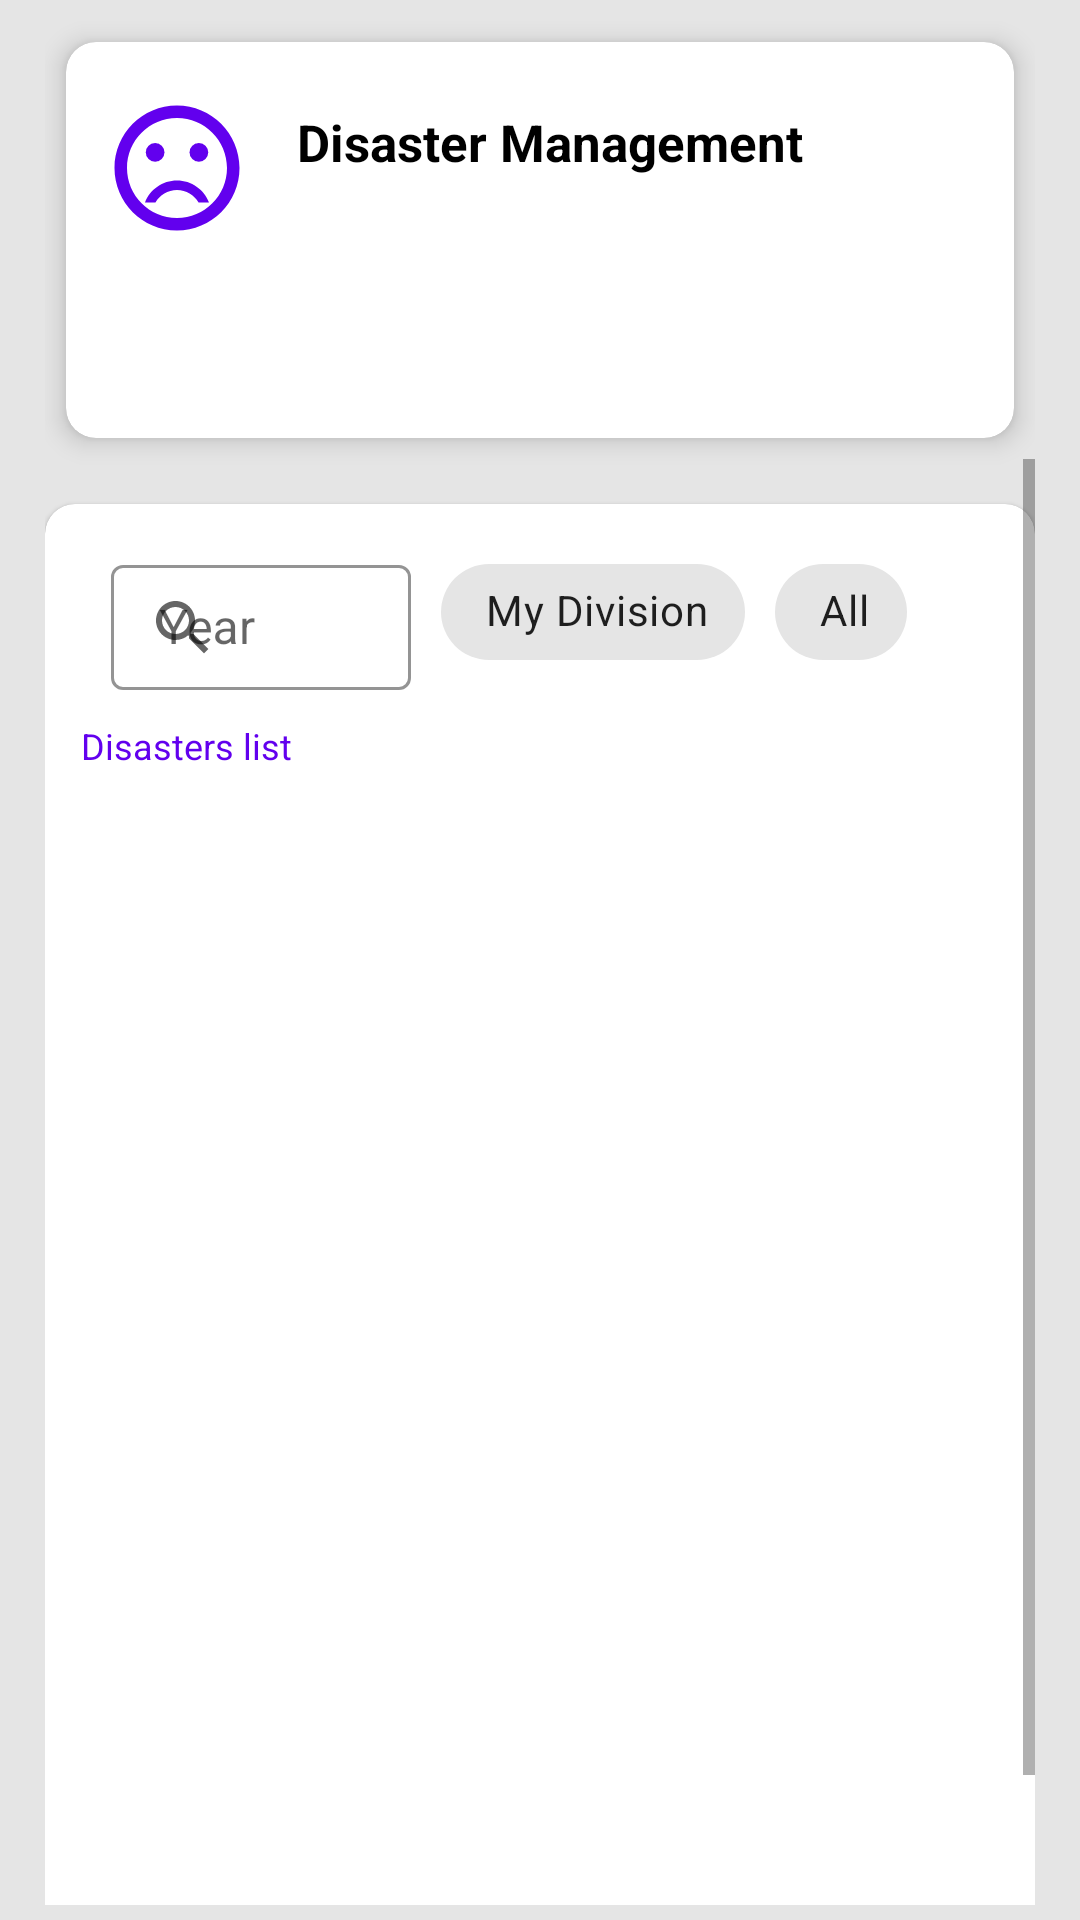

The Android layout XML behind this screen, and the referenced resources:
<!-- AndroidManifest.xml: application theme Theme.GFODApp -->
<!-- res/layout/fragment_add_disaster.xml -->
<?xml version="1.0" encoding="utf-8"?>
<FrameLayout xmlns:android="http://schemas.android.com/apk/res/android"
xmlns:tools="http://schemas.android.com/tools"
xmlns:app="http://schemas.android.com/apk/res-auto"
android:layout_width="match_parent"
android:layout_height="match_parent"
android:background="@color/colorLightGray"
tools:context=".fragment.AddFaultFragment">


<LinearLayout
    xmlns:tools="http://schemas.android.com/tools"
    android:layout_width="match_parent"
    android:layout_height="match_parent"
    android:orientation="vertical"
    android:layout_marginHorizontal="15dp"
    android:layout_marginTop="7dp">

    <com.google.android.material.card.MaterialCardView
        android:layout_width="match_parent"
        android:layout_height="wrap_content"
        android:clickable="false"
        android:focusable="true"
        android:checkable="true"
        app:cardElevation="5dp"
        app:cardCornerRadius="10dp"
        android:layout_margin="7dp"
        android:layout_marginTop="15dp"
        app:contentPadding="12dp">
        <LinearLayout
            android:layout_width="match_parent"
            android:layout_height="wrap_content"
            android:paddingVertical="5dp"
            android:orientation="horizontal">
            
            <LinearLayout
                android:layout_width="match_parent"
                android:layout_height="wrap_content">

                <ImageView
                    android:id="@+id/logoImage"
                    android:layout_width="50dp"
                    android:layout_height="50dp"
                    android:transitionName="logo_image"
                    android:src="@drawable/ic_baseline_sentiment_very_dissatisfied_24"
                    />

                <TextView
                    android:layout_marginHorizontal="15dp"
                    android:id="@+id/logo_name"
                    android:layout_width="wrap_content"
                    android:layout_marginTop="5dp"
                    android:layout_height="wrap_content"
                    android:transitionName="logo_text"
                    android:text="Disaster Management"
                    android:textColor="@color/black"
                    android:textSize="17sp"
                    android:textStyle="bold"
                    android:layout_weight="1"
                    />

            </LinearLayout>
            
        </LinearLayout>

        <LinearLayout
            android:layout_width="match_parent"
            android:layout_height="wrap_content"
            android:layout_marginTop="50dp"
            android:orientation="horizontal">
            <Button
                android:id="@+id/btnAdd"
                android:layout_width="wrap_content"
                android:layout_height="wrap_content"
                android:text="Add New"
                android:layout_marginTop="10dp"
                app:icon="@drawable/ic_baseline_add_24"
                style="@style/Widget.MaterialComponents.Button.Icon"
                />
            <Button
                android:id="@+id/btnGotoMapDisaster"
                android:layout_marginLeft="10dp"
                android:layout_width="wrap_content"
                android:layout_height="wrap_content"
                android:text="Map view"
                android:layout_marginTop="10dp"
                app:icon="@drawable/ic_baseline_my_location_24"
                style="@style/Widget.MaterialComponents.Button.Icon"
                />
        </LinearLayout>

    </com.google.android.material.card.MaterialCardView>

    <ScrollView
        android:layout_width="match_parent"
        android:layout_height="match_parent"
        android:layout_marginBottom="5dp">
        <com.google.android.material.card.MaterialCardView
            android:layout_width="match_parent"
            android:layout_height="match_parent"
            android:clickable="false"
            android:focusable="true"
            android:checkable="true"
            android:elevation="10dp"
            app:cardCornerRadius="10dp"
            android:layout_marginTop="15dp"
            app:contentPadding="12dp"
            android:paddingBottom="10dp">

            <LinearLayout
            android:layout_width="match_parent"
            android:layout_height="match_parent"
            android:orientation="vertical">

                <LinearLayout
                    android:layout_width="match_parent"
                    android:layout_height="wrap_content"
                    android:orientation="horizontal">

                    <com.google.android.material.textfield.TextInputLayout
                        android:layout_width="100dp"
                        android:layout_height="wrap_content"
                        android:hint="Year"
                        android:layout_marginHorizontal="10dp"
                        app:hintTextColor="@color/colorAppPrimary"
                        app:boxStrokeColor="@color/colorAppPrimary"
                        app:startIconDrawable="@drawable/ic_baseline_search_24"
                        style="@style/Widget.MaterialComponents.TextInputLayout.OutlinedBox"
                        >
                        <com.google.android.material.textfield.TextInputEditText
                            android:id="@+id/txtSearch"
                            android:layout_width="match_parent"
                            android:layout_height="wrap_content"
                            android:paddingVertical="10dp"
                            android:inputType="number"
                            />
                    </com.google.android.material.textfield.TextInputLayout>
                    <com.google.android.material.chip.ChipGroup
                        android:id="@+id/chip_group"
                        android:layout_width="wrap_content"
                        android:layout_height="wrap_content"
                        android:layout_marginEnd="5dp"
                        android:layout_marginBottom="4dp"
                        app:layout_constraintEnd_toEndOf="parent"
                        app:layout_constraintStart_toStartOf="parent"
                        app:layout_constraintTop_toTopOf="parent"
                        app:singleSelection="false">

                        <com.google.android.material.chip.Chip
                            android:id="@+id/chip_local_disaster"
                            android:layout_width="wrap_content"
                            android:layout_height="wrap_content"
                            android:text="My Division"
                            app:chipStartPadding="7dp" />

                        <com.google.android.material.chip.Chip
                            android:id="@+id/chip_all_disaster"
                            android:layout_width="wrap_content"
                            android:layout_height="wrap_content"
                            android:text="All"
                            app:chipStartPadding="7dp" />


                    </com.google.android.material.chip.ChipGroup>

                </LinearLayout>

                <TextView
                    android:id="@+id/recycleViewHeading"
                    android:layout_width="wrap_content"
                    android:layout_marginTop="7dp"
                    android:layout_height="wrap_content"
                    android:transitionName="logo_text"
                    android:text="Disasters list"
                    android:textColor="@color/colorAppPrimary"
                    android:textSize="12sp"
                    android:layout_marginBottom="10dp"
                    android:layout_weight="1"
                    />

            <androidx.recyclerview.widget.RecyclerView
                android:id="@+id/userRecycler"
                android:layout_width="match_parent"
                android:layout_height="400dp"
                android:layout_marginTop="4dp"
                app:layout_constraintTop_toBottomOf="@+id/search_bar" />



        </LinearLayout>
        </com.google.android.material.card.MaterialCardView>
    </ScrollView>

</LinearLayout>


</FrameLayout>
<!-- resources referenced by this layout -->
<resources>
  <color name="black">#FF000000</color>
  <color name="colorAppPrimary">#6200EE</color>
  <color name="colorLightGray">#E5E5E5</color>
  <!-- drawable ic_baseline_my_location_24 (drawable) -->
  <vector android:height="24dp" android:tint="#1BCD94"
      android:viewportHeight="24" android:viewportWidth="24"
      android:width="24dp" xmlns:android="http://schemas.android.com/apk/res/android">
      <path android:fillColor="@android:color/white" android:pathData="M12,8c-2.21,0 -4,1.79 -4,4s1.79,4 4,4 4,-1.79 4,-4 -1.79,-4 -4,-4zM20.94,11c-0.46,-4.17 -3.77,-7.48 -7.94,-7.94L13,1h-2v2.06C6.83,3.52 3.52,6.83 3.06,11L1,11v2h2.06c0.46,4.17 3.77,7.48 7.94,7.94L11,23h2v-2.06c4.17,-0.46 7.48,-3.77 7.94,-7.94L23,13v-2h-2.06zM12,19c-3.87,0 -7,-3.13 -7,-7s3.13,-7 7,-7 7,3.13 7,7 -3.13,7 -7,7z"/>
  </vector>
  <!-- drawable ic_baseline_search_24 (drawable) -->
  <vector android:height="24dp" android:tint="#2E3192"
      android:viewportHeight="24" android:viewportWidth="24"
      android:width="24dp" xmlns:android="http://schemas.android.com/apk/res/android">
      <path android:fillColor="@android:color/white" android:pathData="M15.5,14h-0.79l-0.28,-0.27C15.41,12.59 16,11.11 16,9.5 16,5.91 13.09,3 9.5,3S3,5.91 3,9.5 5.91,16 9.5,16c1.61,0 3.09,-0.59 4.23,-1.57l0.27,0.28v0.79l5,4.99L20.49,19l-4.99,-5zM9.5,14C7.01,14 5,11.99 5,9.5S7.01,5 9.5,5 14,7.01 14,9.5 11.99,14 9.5,14z"/>
  </vector>
  <!-- drawable ic_baseline_sentiment_very_dissatisfied_24 (drawable) -->
  <vector android:height="24dp" android:tint="#6200EE"
      android:viewportHeight="24" android:viewportWidth="24"
      android:width="24dp" xmlns:android="http://schemas.android.com/apk/res/android">
      <path android:fillColor="@android:color/white" android:pathData="M15.5,9.5m-1.5,0a1.5,1.5 0,1 1,3 0a1.5,1.5 0,1 1,-3 0"/>
      <path android:fillColor="@android:color/white" android:pathData="M8.5,9.5m-1.5,0a1.5,1.5 0,1 1,3 0a1.5,1.5 0,1 1,-3 0"/>
      <path android:fillColor="@android:color/white" android:pathData="M11.99,2C6.47,2 2,6.48 2,12s4.47,10 9.99,10C17.52,22 22,17.52 22,12S17.52,2 11.99,2zM12,20c-4.42,0 -8,-3.58 -8,-8s3.58,-8 8,-8 8,3.58 8,8 -3.58,8 -8,8zM12,14c-2.33,0 -4.32,1.45 -5.12,3.5h1.67c0.69,-1.19 1.97,-2 3.45,-2s2.75,0.81 3.45,2h1.67c-0.8,-2.05 -2.79,-3.5 -5.12,-3.5z"/>
  </vector>
  <style name="Theme.GFODApp" parent="Theme.MaterialComponents.Light.NoActionBar">
          
          <item name="colorPrimary">@color/purple_500</item>
          <item name="colorPrimaryVariant">@color/purple_700</item>
          <item name="colorOnPrimary">@color/white</item>
          
          <item name="colorSecondary">@color/teal_200</item>
          <item name="colorSecondaryVariant">@color/teal_700</item>
          <item name="colorOnSecondary">@color/black</item>
          
          <item name="android:statusBarColor" tools:targetApi="l">?attr/colorPrimaryVariant</item>
          
      </style>
  <color name="purple_500">#FF6200EE</color>
  <color name="purple_700">#FF3700B3</color>
  <color name="white">#FFFFFFFF</color>
  <color name="teal_200">#FF03DAC5</color>
  <color name="teal_700">#FF018786</color>
</resources>
